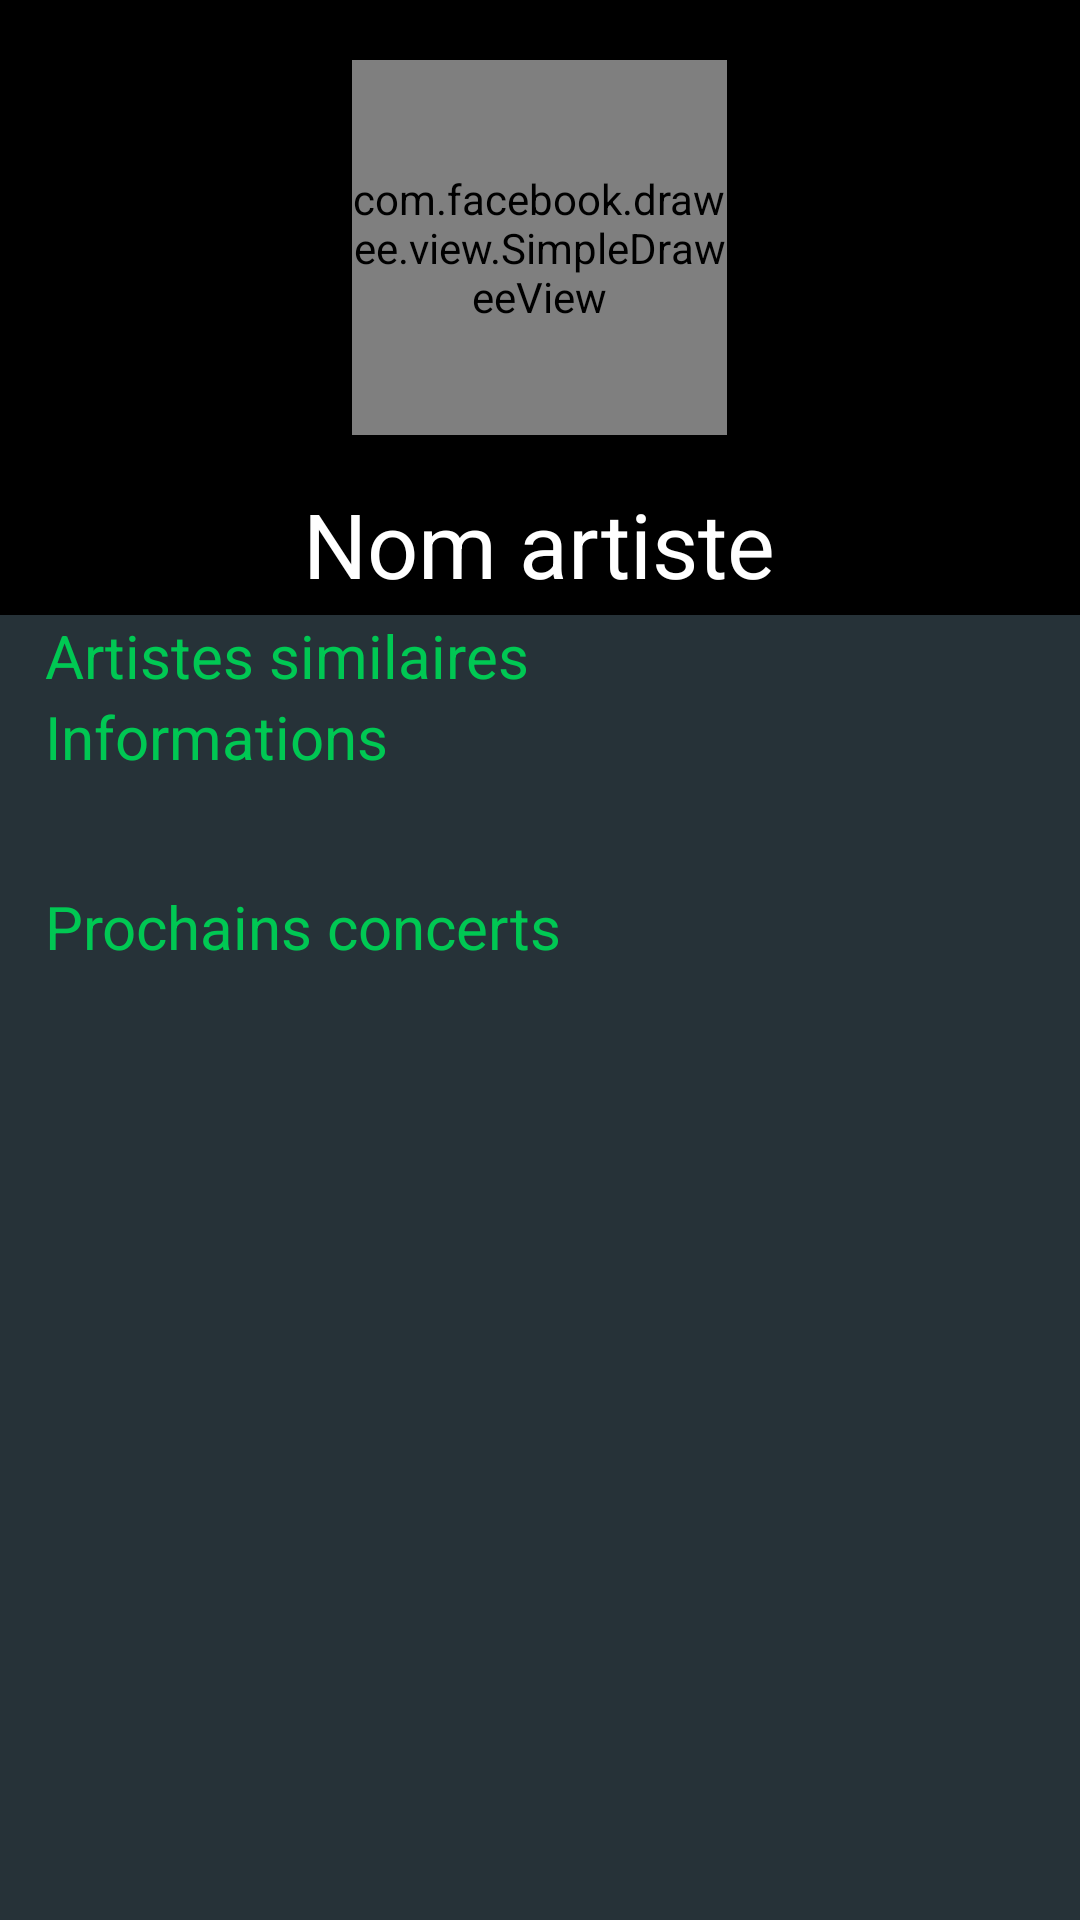

Here is an Android app screen rendered from its layout file. Give the layout XML and the strings, colors and styles it references.
<!-- AndroidManifest.xml: application theme AppTheme -->
<!-- res/layout/detail_artist_page.xml -->
<?xml version="1.0" encoding="utf-8"?>
<RelativeLayout xmlns:android="http://schemas.android.com/apk/res/android"
    xmlns:fresco="http://schemas.android.com/apk/res-auto"
    android:orientation="vertical" android:layout_width="match_parent"
    android:layout_height="match_parent"
    android:background="#263238"
    android:id="@+id/detailArtistsFragment"
    >

    <LinearLayout
        android:orientation="vertical"
        android:layout_width="match_parent"
        android:layout_height="205dp"
        android:layout_alignParentTop="true"
        android:layout_alignParentLeft="true"
        android:layout_alignParentStart="true"
        android:layout_alignParentRight="true"
        android:layout_alignParentEnd="true"
        android:background="#000"
        android:id="@+id/linearlayout">

    <com.facebook.drawee.view.SimpleDraweeView
        android:layout_width="125dp"
        android:layout_height="125dp"
        android:layout_marginTop="20dp"
        android:layout_gravity="center"
        fresco:placeholderImage="@drawable/artist1"
        fresco:roundAsCircle="true"
        fresco:roundedCornerRadius="1dp"
        android:id="@+id/artistImage"
        />
    <TextView
        android:layout_width="wrap_content"
        android:layout_height="wrap_content"
        android:text="Nom artiste"
        android:id="@+id/artistName"
        android:layout_marginTop="16dp"
        android:layout_gravity="center"
        android:textSize="30dp"
        android:textColor="#fff"
       />

    </LinearLayout>


    <TextView
        android:layout_width="wrap_content"
        android:layout_height="wrap_content"
        android:text="Artistes similaires"
        android:id="@+id/similarArtists"
        android:layout_below="@id/linearlayout"
        android:layout_marginLeft="15dp"
        android:layout_marginStart="15dp"
        android:layout_alignParentLeft="true"
        android:layout_alignParentStart="true"
        android:textSize="20dp"
        android:textColor="#00c853"
        />
    <android.support.v7.widget.RecyclerView
        android:layout_width="match_parent"
        android:layout_height="wrap_content"
        android:layout_below="@id/similarArtists"
        android:id="@+id/recyclerArtists">
    </android.support.v7.widget.RecyclerView>


    <TextView
        android:layout_width="wrap_content"
        android:layout_height="wrap_content"
        android:text="Informations"
        android:id="@+id/informations"
        android:layout_marginLeft="15dp"
        android:layout_alignParentLeft="true"
        android:layout_below="@id/recyclerArtists"
        android:textSize="20dp"
        android:textColor="#00c853"
        />

    <TextView
        android:layout_width="match_parent"
        android:layout_height="wrap_content"
        android:id="@+id/biographieArtist"
        android:layout_below="@id/informations"
        android:textSize="15dp"
        android:layout_marginLeft="15dp"
        android:layout_marginTop="8dp"
        android:textColor="#fff"/>

    <TextView
        android:layout_width="wrap_content"
        android:layout_height="wrap_content"
        android:text="Prochains concerts"
        android:id="@+id/shows"
        android:layout_marginLeft="15dp"
        android:layout_marginTop="8dp"
        android:layout_below="@id/biographieArtist"
        android:layout_alignParentLeft="true"
        android:textSize="20dp"
        android:textColor="#00c853"
        />



</RelativeLayout>
<!-- resources referenced by this layout -->
<resources>
  <style name="AppTheme" parent="Theme.AppCompat.Light.DarkActionBar">
          
          <item name="colorPrimary">@color/colorPrimary</item>
          <item name="colorPrimaryDark">@color/colorPrimaryDark</item>
          <item name="colorAccent">@color/colorAccent</item>
          <item name="android:windowContentOverlay">@null</item>
      </style>
  <!-- not gathered from this repository: default colours our renderer supplied (Android Studio template values) -->
  <color name="colorPrimary">#FF6200EE</color>
  <color name="colorPrimaryDark">#FF3700B3</color>
  <color name="colorAccent">#FF03DAC5</color>
</resources>
